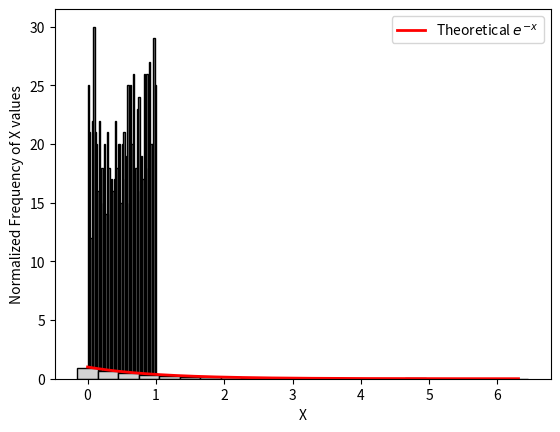

Python code for this plot:
import numpy as np
import matplotlib.pyplot as plt
import math

y=np.random.uniform(low=0.0,high=1.0,size=1000)
plt.hist(y,bins=50,edgecolor='black',color='grey')
plt.xlabel('y')
plt.ylabel('frequency')
plt.show()

x_values=-np.log(y)

bin_width = 0.3
bins = np.arange(0, max(x_values) + bin_width, bin_width)
hist, bin_edges = np.histogram(x_values, bins=bins, density=False)
hist_norm = hist / (1e3 * bin_width)

# Step 4: Plot normalized histogram
plt.bar(bin_edges[:-1], hist_norm, width=bin_width,
        color='lightgrey', edgecolor='black', )

# Step 5: Overlay theoretical e^{-x}
x_ar = np.linspace(0, max(x_values), 1000)
plt.plot(x_ar, np.exp(-x_ar), color='r', linewidth=2, label=r'Theoretical $e^{-x}$')
plt.xlabel('X')
plt.ylabel('Normalized Frequency of X values')
plt.legend()
plt.show()